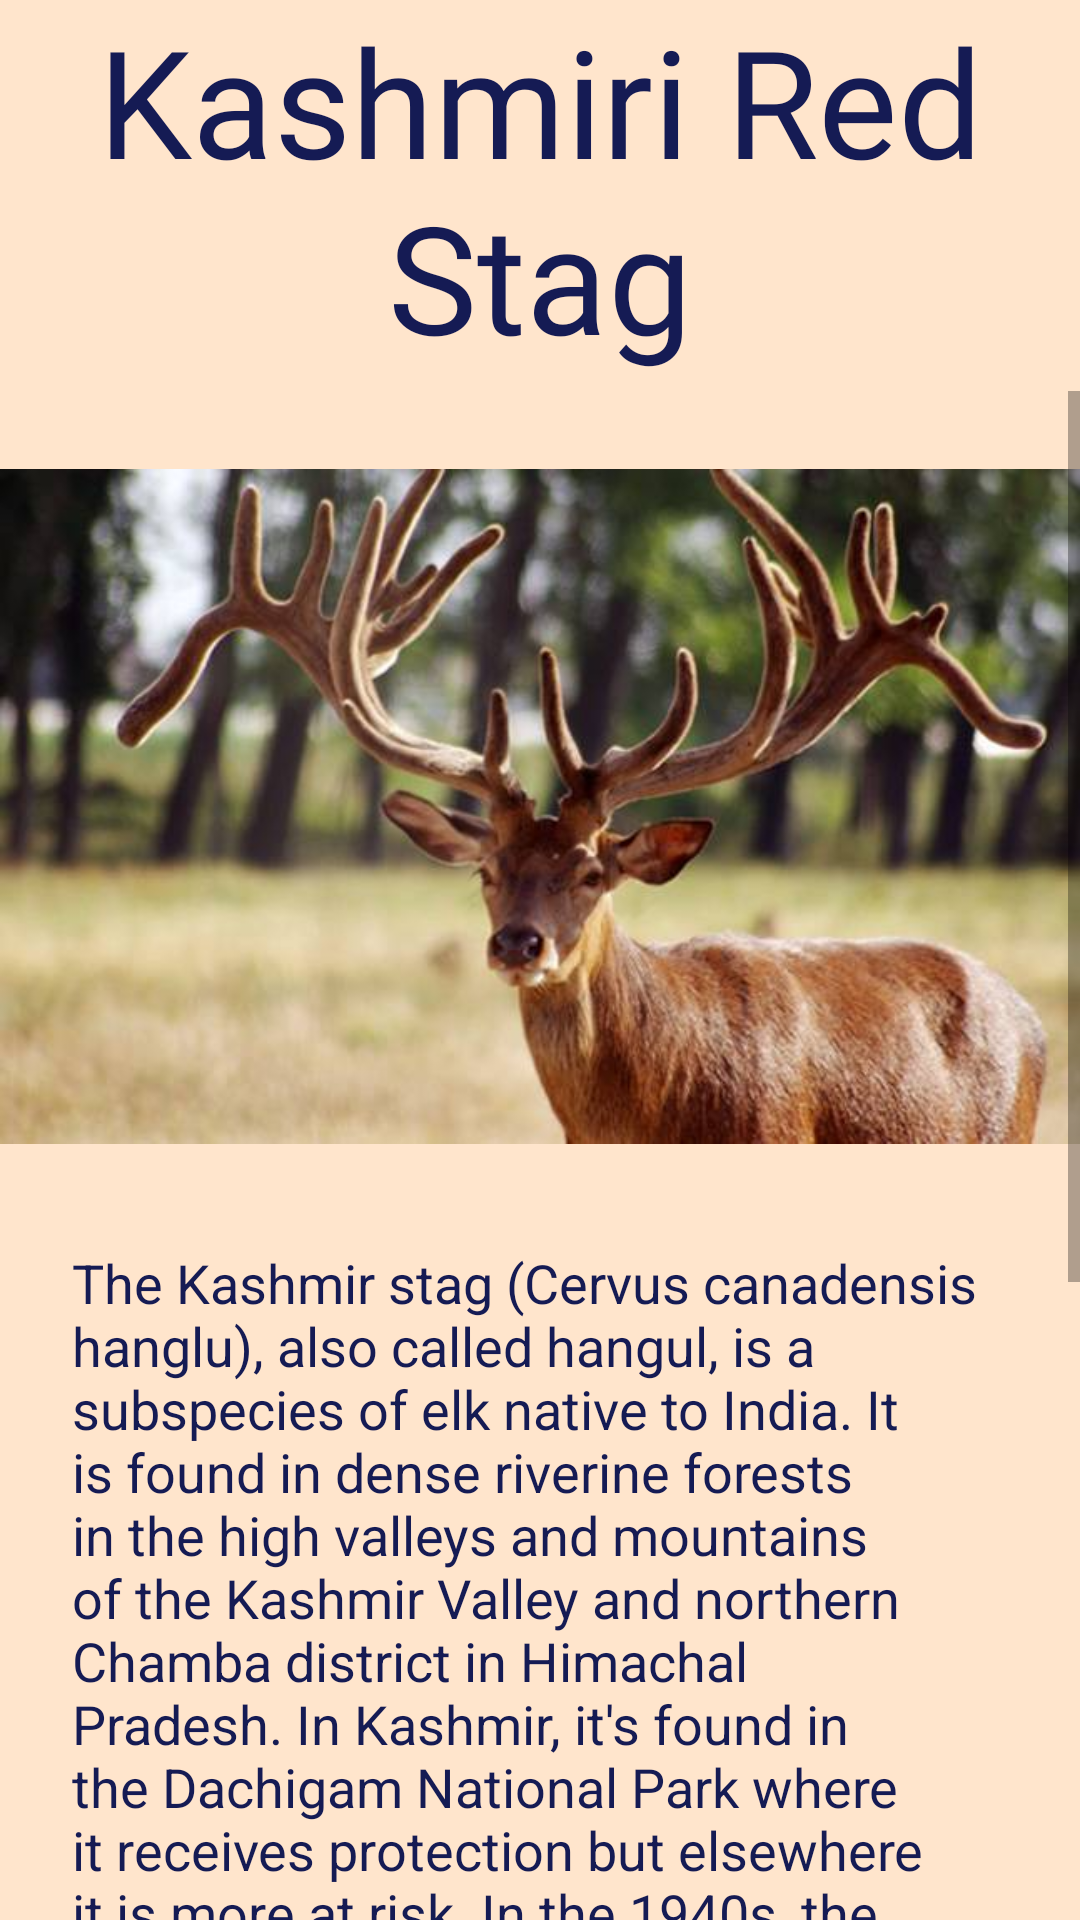

Layout XML and referenced resources for this Android screen:
<!-- AndroidManifest.xml: application theme AppTheme -->
<!-- res/layout/fragment_entry5.xml -->
<?xml version="1.0" encoding="utf-8"?>
<androidx.constraintlayout.widget.ConstraintLayout xmlns:android="http://schemas.android.com/apk/res/android"
    xmlns:app="http://schemas.android.com/apk/res-auto"
    xmlns:tools="http://schemas.android.com/tools"
    android:id="@+id/linearLayout6"
    style="@style/bg7"
    android:layout_width="match_parent"
    android:layout_height="match_parent"
    tools:context=".entry5Fragment">

    

    <TextView
        android:id="@+id/textView8"
        style="@style/NameStyle"
        android:layout_width="match_parent"
        android:layout_height="wrap_content"
        android:fontFamily="@font/margarine"
        android:text="@string/KashmiriRedStag"
        android:textAlignment="center"
        android:textSize="@dimen/dimen"
        tools:layout_editor_absoluteX="11dp"
        tools:layout_editor_absoluteY="2dp" />

    <ScrollView
        android:layout_width="match_parent"
        android:layout_height="591dp"
        android:layout_marginTop="5dp"
        app:layout_constraintEnd_toEndOf="parent"
        app:layout_constraintStart_toStartOf="parent"
        app:layout_constraintTop_toBottomOf="@+id/textView8">

        <androidx.constraintlayout.widget.ConstraintLayout
            android:id="@+id/linearLayout16"
            android:layout_width="match_parent"
            android:layout_height="wrap_content"
            android:orientation="vertical">

            <ImageView
                android:id="@+id/imageView5"
                android:layout_width="match_parent"
                android:layout_height="277dp"
                android:src="@drawable/stag"
                android:textAlignment="center"
                app:layout_constraintEnd_toEndOf="parent"
                app:layout_constraintStart_toStartOf="parent"
                app:layout_constraintTop_toTopOf="parent" />

            <TextView
                android:id="@+id/textView9"
                style="@style/NameStyle"
                android:layout_width="match_parent"
                android:layout_height="wrap_content"
                android:paddingStart="16dp"
                android:paddingEnd="16dp"
                android:paddingBottom="300dp"
                android:text="@string/stag"
                android:textAlignment="textStart"
                android:textSize="@dimen/dimen1"
                app:layout_constraintTop_toBottomOf="@+id/imageView5"
                tools:layout_editor_absoluteX="8dp" />
        </androidx.constraintlayout.widget.ConstraintLayout>
    </ScrollView>

</androidx.constraintlayout.widget.ConstraintLayout>
<!-- resources referenced by this layout -->
<resources>
  <dimen name="dimen">50dp</dimen>
  <dimen name="dimen1">18dp</dimen>
  <!-- drawable stag: jpg bitmap (drawable, 34834 bytes) -->
  <string name="KashmiriRedStag">Kashmiri Red Stag</string>
  <string name="stag">The Kashmir stag (Cervus canadensis hanglu), also called hangul, is a subspecies of elk native to India. It is found in dense riverine forests in the high valleys and mountains of the Kashmir Valley and northern Chamba district in Himachal Pradesh. In Kashmir, it\'s found in the Dachigam National Park where it receives protection but elsewhere it is more at risk. In the 1940s, the population was between 3000 and 5000 individuals, but since then habitat destruction, over-grazing by domestic livestock and poaching have reduced population dramatically. Earlier believed to be a subspecies of red deer (Cervus elaphus), a number of mitochondrial DNA genetic studies have revealed that the hangul is part of the Asian clade of the elk (Cervus canadensis).The IUCN, however, includes it in the new grouping of Central Asian red deer (Cervus hanglu), with the Kashmir stag being the type subspecies (Cervus hanglu hanglu). According to the census in 2019, there were only 237 Hanguls</string>
  <style name="NameStyle">
          <item name="android:layout_margin">@dimen/small_padding</item>
          <item name="android:drawablePadding">@dimen/small_padding</item>
          <item name="android:textColor">#151B54</item>
          <item name="android:textSize">@dimen/text_size</item>
      </style>
  <style name="bg7">
          <item name="android:background">#FFE5CC</item>
      </style>
  <style name="AppTheme" parent="Theme.AppCompat.Light.DarkActionBar">
          
          <item name="colorPrimary">@color/colorPrimary</item>
          <item name="colorPrimaryDark">@color/colorPrimaryDark</item>
          <item name="colorAccent">@color/colorAccent</item>
      </style>
  <dimen name="small_padding">8dp</dimen>
  <dimen name="text_size">20sp</dimen>
  <!-- not gathered from this repository: default colours our renderer supplied (Android Studio template values) -->
  <color name="colorPrimary">#FF6200EE</color>
  <color name="colorPrimaryDark">#FF3700B3</color>
  <color name="colorAccent">#FF03DAC5</color>
</resources>
